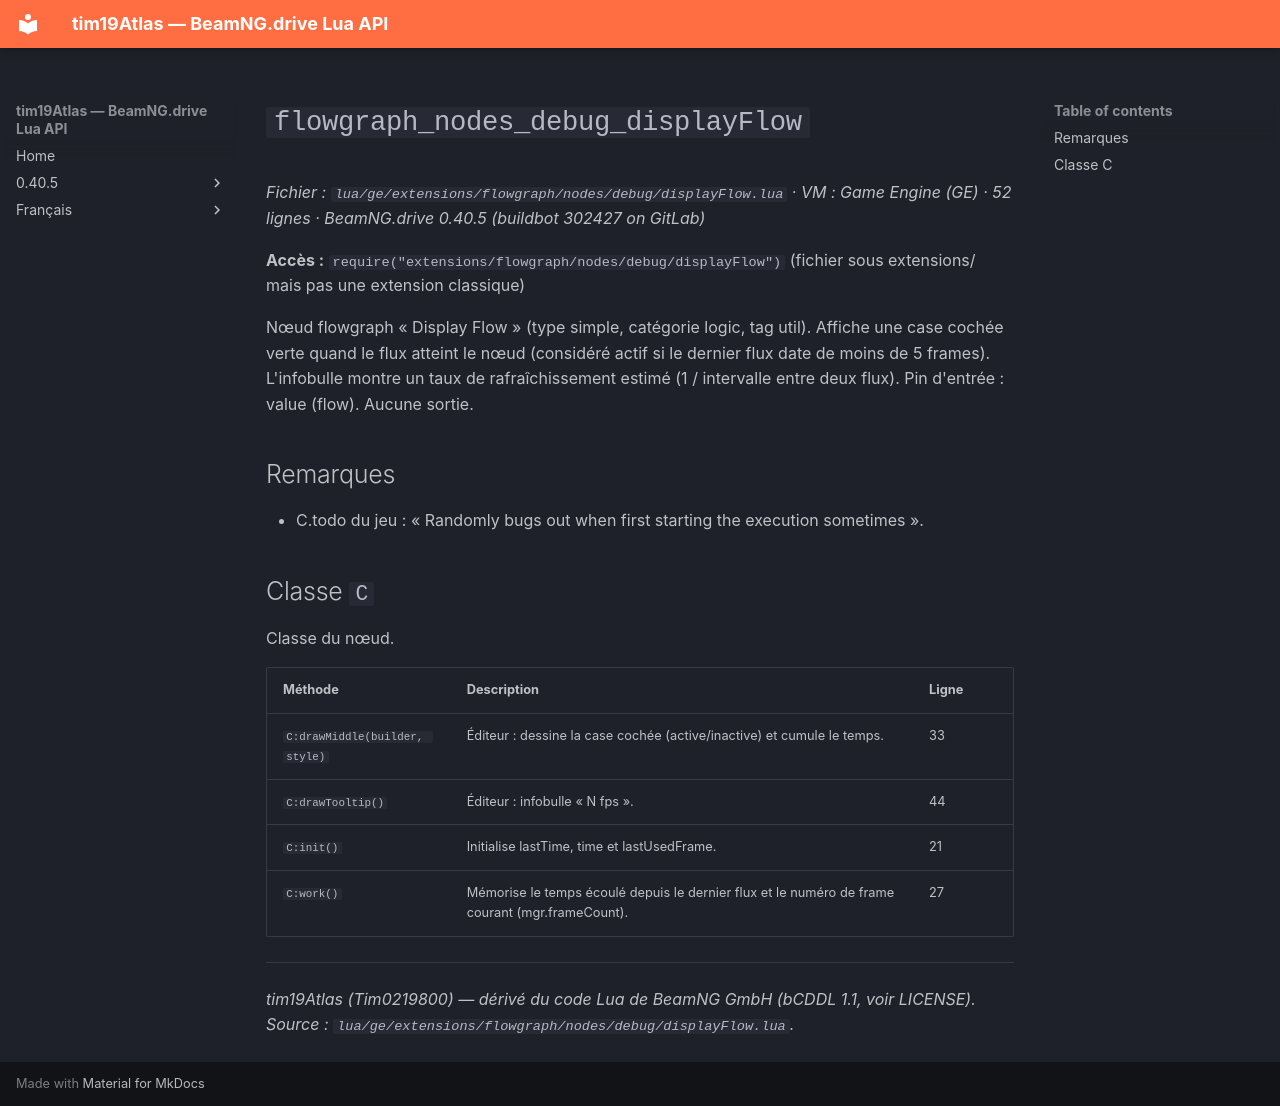

repository: Tim0219800/beamng-lua-atlas · page: fr/0.40.5/ge/extensions/flowgraph/nodes/debug/displayFlow.html · generator: mkdocs

# `flowgraph_nodes_debug_displayFlow`

*Fichier : `lua/ge/extensions/flowgraph/nodes/debug/displayFlow.lua` · VM : Game Engine (GE) · 52 lignes · BeamNG.drive 0.40.5 (buildbot 302427 on GitLab)*

**Accès :** `require("extensions/flowgraph/nodes/debug/displayFlow")` (fichier sous extensions/ mais pas une extension classique)

Nœud flowgraph « Display Flow » (type simple, catégorie logic, tag util). Affiche une case cochée verte quand le flux atteint le nœud (considéré actif si le dernier flux date de moins de 5 frames). L'infobulle montre un taux de rafraîchissement estimé (1 / intervalle entre deux flux). Pin d'entrée : value (flow). Aucune sortie.

## Remarques

- C.todo du jeu : « Randomly bugs out when first starting the execution sometimes ».

## Classe `C`

Classe du nœud.

| Méthode | Description | Ligne |
|---|---|---|
| `C:drawMiddle(builder, style)` | Éditeur : dessine la case cochée (active/inactive) et cumule le temps. | 33 |
| `C:drawTooltip()` | Éditeur : infobulle « N fps ». | 44 |
| `C:init()` | Initialise lastTime, time et lastUsedFrame. | 21 |
| `C:work()` | Mémorise le temps écoulé depuis le dernier flux et le numéro de frame courant (mgr.frameCount). | 27 |

---
*tim19Atlas (Tim0219800) — dérivé du code Lua de BeamNG GmbH (bCDDL 1.1, voir LICENSE). Source : `lua/ge/extensions/flowgraph/nodes/debug/displayFlow.lua`.*
